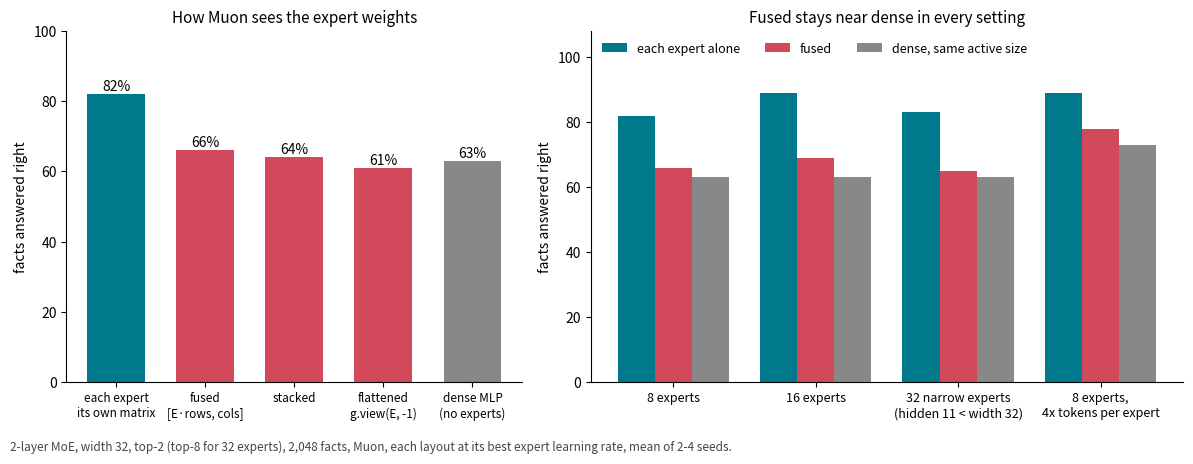

This figure's Python source: (Note: this script raises an exception after producing the figure.)
"""Facts answered right by Muon expert layout (numbers from findings/muon-moe-expert-layout.md, means over seeds). -> ../../figures/muon-moe-expert-layout.png"""
import matplotlib; matplotlib.use("Agg"); import matplotlib.pyplot as plt
fig, (a, b) = plt.subplots(1, 2, figsize=(12, 4.6), dpi=150, gridspec_kw=dict(width_ratios=[1, 1.3]))
C = dict(each="#00798c", fused="#d1495b", dense="#888888")
labs = ["each expert\nits own matrix", "fused\n[E·rows, cols]", "stacked", "flattened\ng.view(E, -1)", "dense MLP\n(no experts)"]
vals = [82, 66, 64, 61, 63]; cols = [C["each"], C["fused"], C["fused"], C["fused"], C["dense"]]
a.bar(range(5), vals, color=cols, width=.65)
for i, v in enumerate(vals): a.text(i, v + 1, f"{v}%", ha="center", fontsize=10)
a.set_xticks(range(5), labs, fontsize=8.5); a.set_ylim(0, 100); a.set_ylabel("facts answered right")
a.set_title("How Muon sees the expert weights", fontsize=11)
groups = ["8 experts", "16 experts", "32 narrow experts\n(hidden 11 < width 32)", "8 experts,\n4x tokens per expert"]
each, fused, dense = [82, 89, 83, 89], [66, 69, 65, 78], [63, 63, 63, 73]
w = .26
for j, (v, n, c) in enumerate([(each, "each expert alone", C["each"]), (fused, "fused", C["fused"]), (dense, "dense, same active size", C["dense"])]):
    b.bar([i + (j - 1) * w for i in range(4)], v, w, color=c, label=n)
b.set_xticks(range(4), groups, fontsize=9); b.set_ylim(0, 108); b.set_ylabel("facts answered right")
b.set_title("Fused stays near dense in every setting", fontsize=11); b.legend(frameon=False, fontsize=9, loc="upper left", ncol=3)
for ax in (a, b): ax.spines[["top", "right"]].set_visible(False)
fig.text(.01, .01, "2-layer MoE, width 32, top-2 (top-8 for 32 experts), 2,048 facts, Muon, each layout at its best expert learning rate, mean of 2-4 seeds.", fontsize=8.5, color="#444")
fig.tight_layout(rect=(0, .04, 1, 1)); fig.savefig("../../figures/muon-moe-expert-layout.png"); print("ok")
